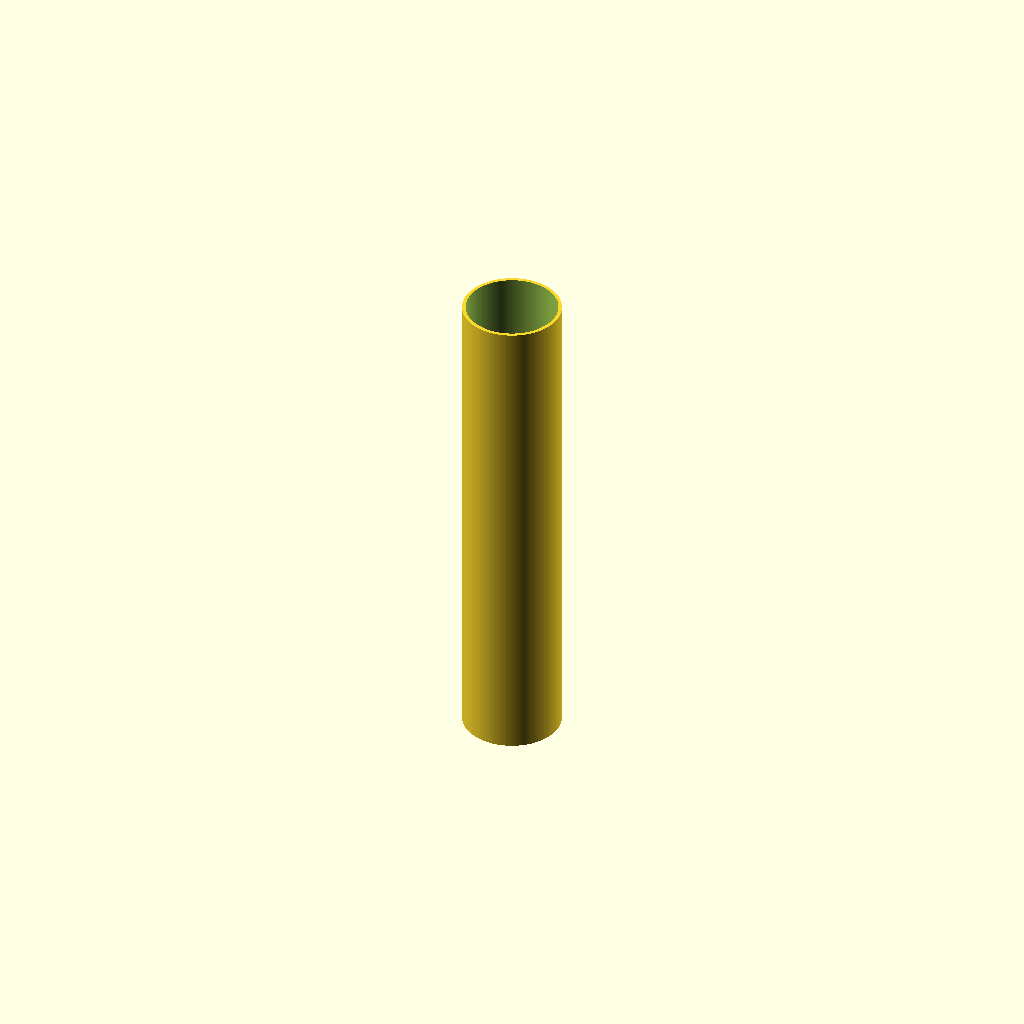
Cell 1 — every parameter at its default value.
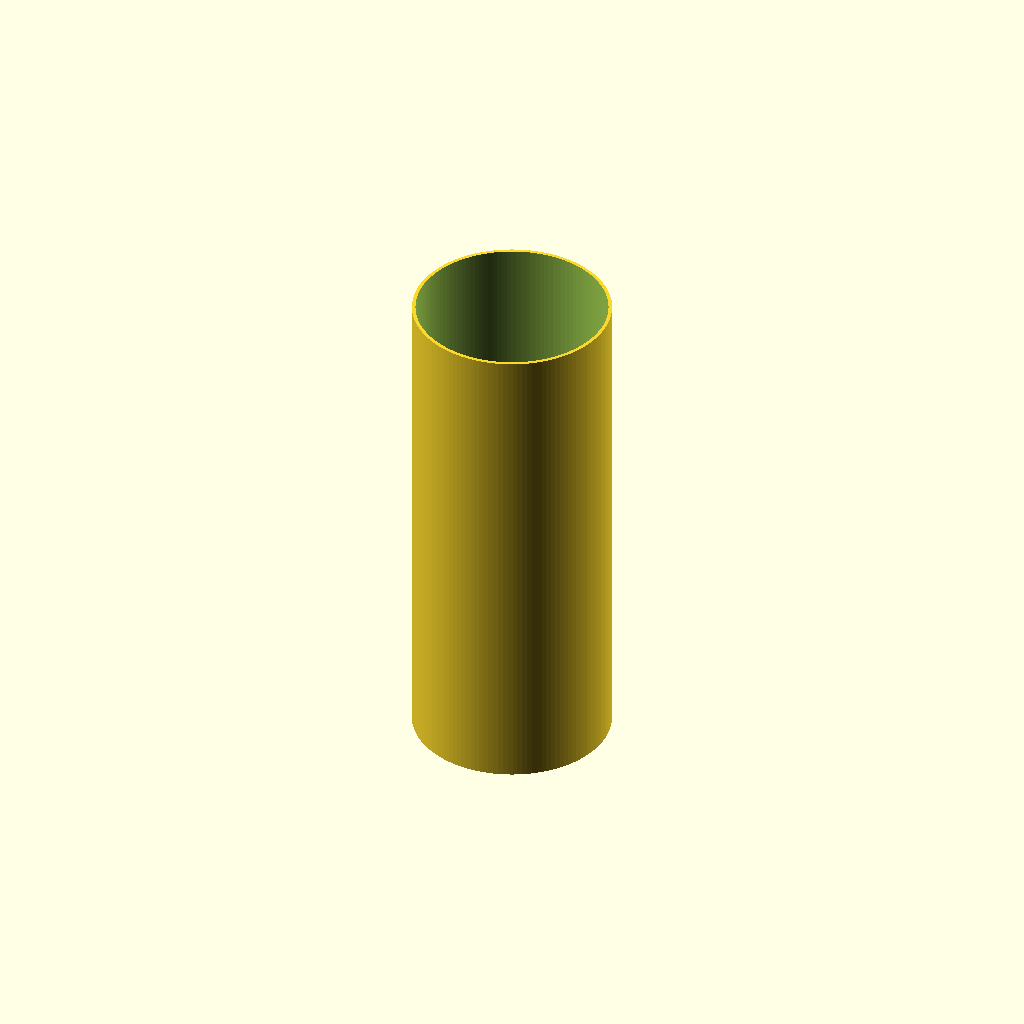
Cell 2 — od set to 100, the other parameters unchanged.
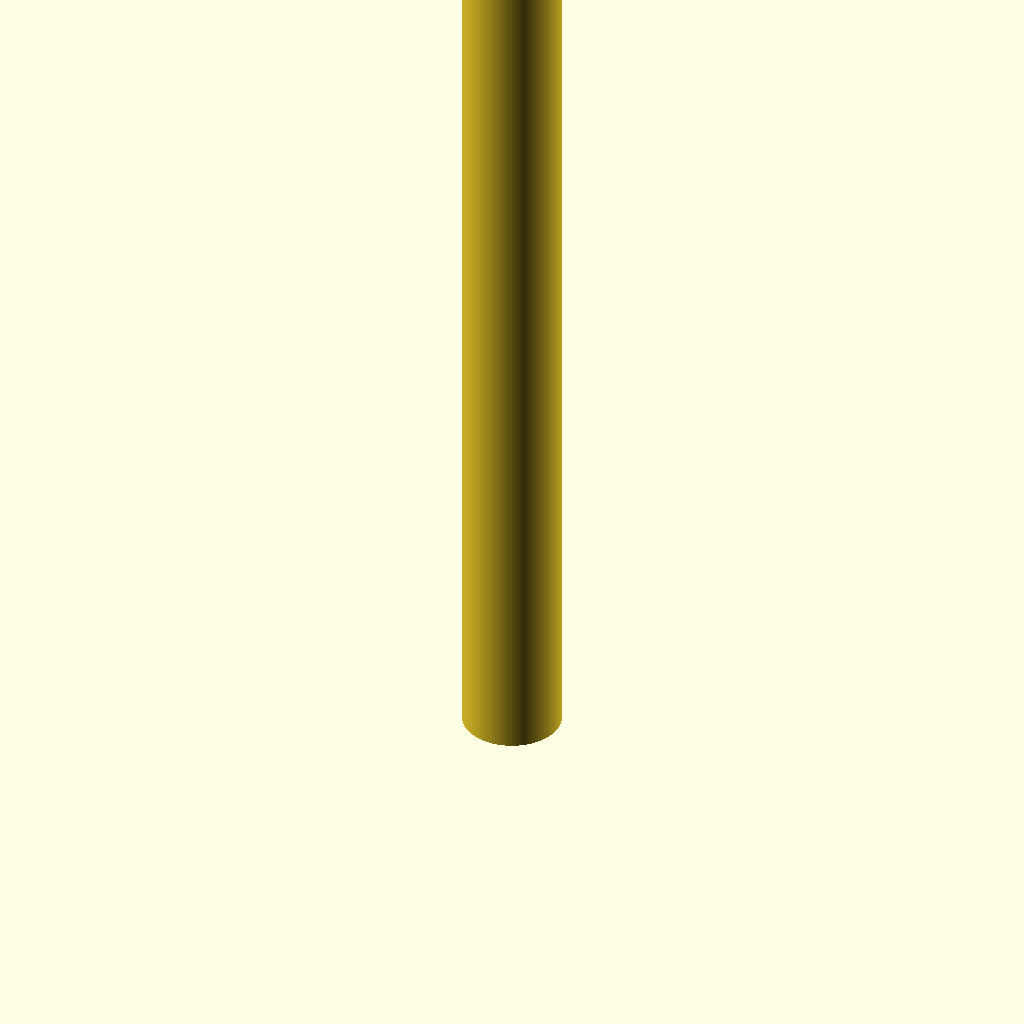
Cell 3 — L set to 500, the other parameters unchanged.
One fixed orthographic camera (rotation 55°, 0°, 25°; colour scheme Cornfield) for every cell.
The OpenSCAD source (additional_study/matched_effort/results/direct_vlm/scad/ht_pipe__HT_50_pipe_250.scad):
$fn = 128;

// HT 50 pipe (approx): DN 50, length 250 mm
// Typical HT dimensions (approx):
// Outer diameter: 50 mm
// Wall thickness: 1.8 mm  -> inner diameter: 46.4 mm
// Length: 250 mm

od = 50;
wall = 1.8;
id = od - 2*wall;
L = 250;

difference() {
  cylinder(h = L, d = od);
  translate([0,0,-0.5])
    cylinder(h = L + 1, d = id);
}
Parameter table extracted from the source (name, type, default, range or options):
od: number, default 50
wall: number, default 1.8
L: number, default 250
